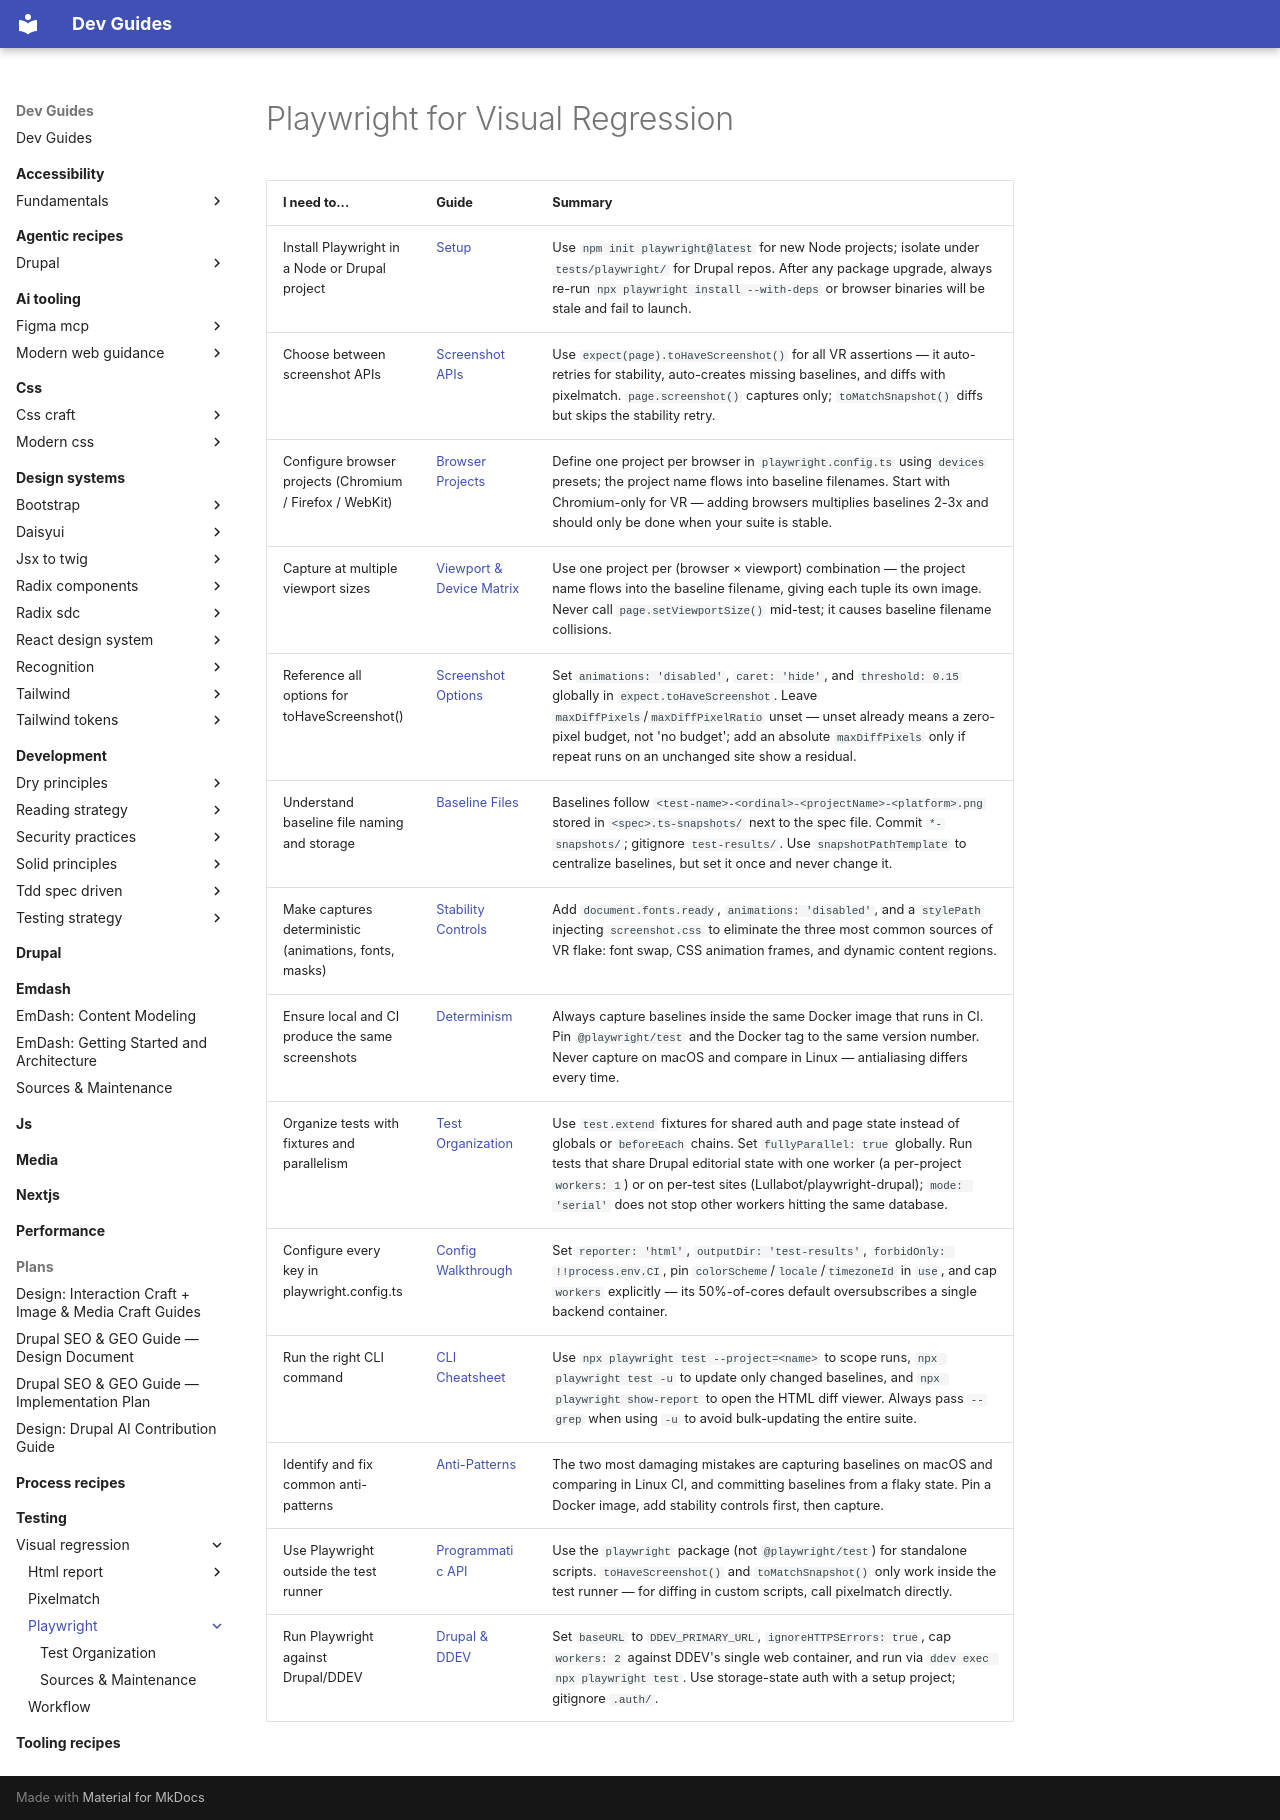

repository: camoa/dev-guides · page: testing/visual-regression/playwright/index.html · generator: mkdocs

---
description: "Playwright for Visual Regression — decision guides for setup, screenshot APIs, browser projects, viewports, stability, determinism, worker concurrency, and Drupal/DDEV integration."
tracks:
  - project: playwright
    registry: npm
    channel: stable
    declared: "1.59.1"
    verified: 2026-05-08
guide-meta:
  concepts:
    - playwright
    - toHaveScreenshot
    - toMatchSnapshot
    - page.screenshot
    - playwright.config.ts
    - browser projects
    - viewport matrix
    - baseline files
    - snapshotPathTemplate
    - stability controls
    - screenshot.css
    - determinism
    - Docker playwright
    - CLI cheatsheet
    - DDEV playwright
    - storage state auth
    - pixelmatch
    - animations disabled
    - mask locator
    - workers concurrency
  not:
    - pixelmatch internals (see pixelmatch guide)
    - playwright-html-report (see playwright HTML report guide)
    - VR procedure and workflow decisions (see testing/visual-regression/workflow)
  requires:
    - testing/visual-regression/workflow
  complements:
    - testing/visual-regression/workflow
  category: testing
---

# Playwright for Visual Regression

| I need to... | Guide | Summary |
|-------------|-------|---------|
| Install Playwright in a Node or Drupal project | [Setup](pw-vr-setup.md) | Use `npm init playwright@latest` for new Node projects; isolate under `tests/playwright/` for Drupal repos. After any package upgrade, always re-run `npx playwright install --with-deps` or browser binaries will be stale and fail to launch. |
| Choose between screenshot APIs | [Screenshot APIs](pw-vr-screenshot-apis.md) | Use `expect(page).toHaveScreenshot()` for all VR assertions — it auto-retries for stability, auto-creates missing baselines, and diffs with pixelmatch. `page.screenshot()` captures only; `toMatchSnapshot()` diffs but skips the stability retry. |
| Configure browser projects (Chromium / Firefox / WebKit) | [Browser Projects](pw-vr-browser-projects.md) | Define one project per browser in `playwright.config.ts` using `devices` presets; the project name flows into baseline filenames. Start with Chromium-only for VR — adding browsers multiplies baselines 2-3x and should only be done when your suite is stable. |
| Capture at multiple viewport sizes | [Viewport & Device Matrix](pw-vr-viewport-matrix.md) | Use one project per (browser × viewport) combination — the project name flows into the baseline filename, giving each tuple its own image. Never call `page.setViewportSize()` mid-test; it causes baseline filename collisions. |
| Reference all options for toHaveScreenshot() | [Screenshot Options](pw-vr-screenshot-options.md) | Set `animations: 'disabled'`, `caret: 'hide'`, and `threshold: 0.15` globally in `expect.toHaveScreenshot`. Leave `maxDiffPixels`/`maxDiffPixelRatio` unset — unset already means a zero-pixel budget, not 'no budget'; add an absolute `maxDiffPixels` only if repeat runs on an unchanged site show a residual. |
| Understand baseline file naming and storage | [Baseline Files](pw-vr-baseline-files.md) | Baselines follow `<test-name>-<ordinal>-<projectName>-<platform>.png` stored in `<spec>.ts-snapshots/` next to the spec file. Commit `*-snapshots/`; gitignore `test-results/`. Use `snapshotPathTemplate` to centralize baselines, but set it once and never change it. |
| Make captures deterministic (animations, fonts, masks) | [Stability Controls](pw-vr-stability-controls.md) | Add `document.fonts.ready`, `animations: 'disabled'`, and a `stylePath` injecting `screenshot.css` to eliminate the three most common sources of VR flake: font swap, CSS animation frames, and dynamic content regions. |
| Ensure local and CI produce the same screenshots | [Determinism](pw-vr-determinism.md) | Always capture baselines inside the same Docker image that runs in CI. Pin `@playwright/test` and the Docker tag to the same version number. Never capture on macOS and compare in Linux — antialiasing differs every time. |
| Organize tests with fixtures and parallelism | [Test Organization](pw-vr-test-organization.md) | Use `test.extend` fixtures for shared auth and page state instead of globals or `beforeEach` chains. Set `fullyParallel: true` globally. Run tests that share Drupal editorial state with one worker (a per-project `workers: 1`) or on per-test sites (Lullabot/playwright-drupal); `mode: 'serial'` does not stop other workers hitting the same database. |
| Configure every key in playwright.config.ts | [Config Walkthrough](pw-vr-config-walkthrough.md) | Set `reporter: 'html'`, `outputDir: 'test-results'`, `forbidOnly: !!process.env.CI`, pin `colorScheme`/`locale`/`timezoneId` in `use`, and cap `workers` explicitly — its 50%-of-cores default oversubscribes a single backend container. |
| Run the right CLI command | [CLI Cheatsheet](pw-vr-cli-cheatsheet.md) | Use `npx playwright test --project=<name>` to scope runs, `npx playwright test -u` to update only changed baselines, and `npx playwright show-report` to open the HTML diff viewer. Always pass `--grep` when using `-u` to avoid bulk-updating the entire suite. |
| Identify and fix common anti-patterns | [Anti-Patterns](pw-vr-anti-patterns.md) | The two most damaging mistakes are capturing baselines on macOS and comparing in Linux CI, and committing baselines from a flaky state. Pin a Docker image, add stability controls first, then capture. |
| Use Playwright outside the test runner | [Programmatic API](pw-vr-programmatic.md) | Use the `playwright` package (not `@playwright/test`) for standalone scripts. `toHaveScreenshot()` and `toMatchSnapshot()` only work inside the test runner — for diffing in custom scripts, call pixelmatch directly. |
| Run Playwright against Drupal/DDEV | [Drupal & DDEV](pw-vr-drupal-ddev.md) | Set `baseURL` to `DDEV_PRIMARY_URL`, `ignoreHTTPSErrors: true`, cap `workers: 2` against DDEV's single web container, and run via `ddev exec npx playwright test`. Use storage-state auth with a setup project; gitignore `.auth/`. |
